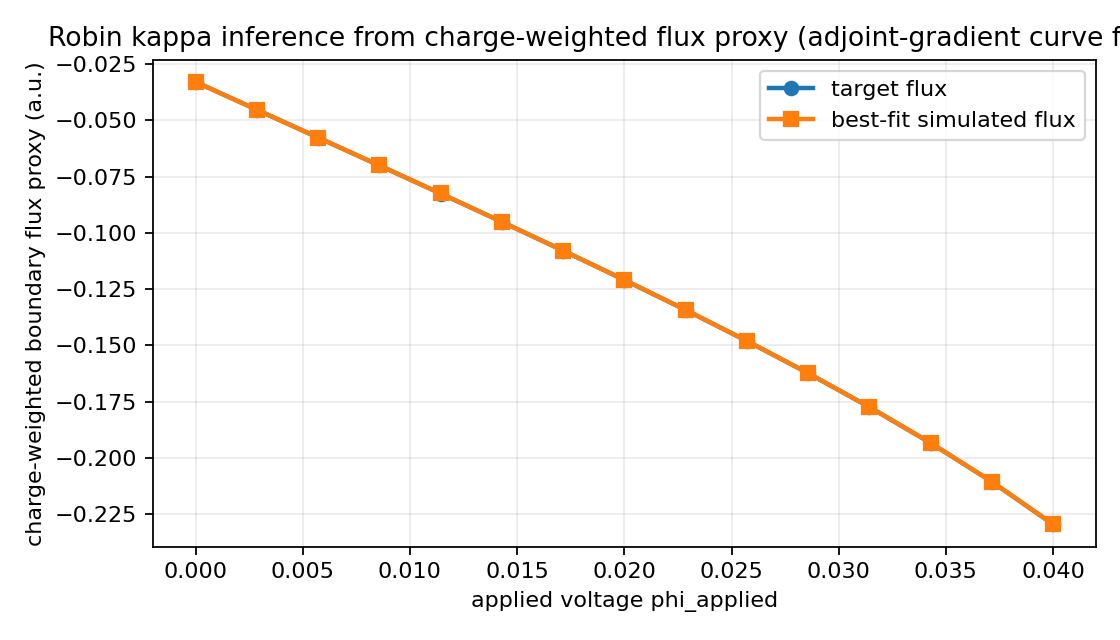

Source data for this figure (header and first rows):
phi_applied, target_flux, simulated_flux
0, -0.03298, -0.03298
0.002857, -0.04535, -0.04534
0.005714, -0.05771, -0.05769
0.008571, -0.07009, -0.07007
0.01143, -0.08255, -0.08252
0.01429, -0.09513, -0.0951
0.01714, -0.1079, -0.1079
0.02, -0.1209, -0.1209
0.02286, -0.1343, -0.1342
0.02571, -0.148, -0.148
0.02857, -0.1623, -0.1623
0.03143, -0.1773, -0.1773
0.03429, -0.1933, -0.1932
0.03714, -0.2105, -0.2104
0.04, -0.2294, -0.2294
